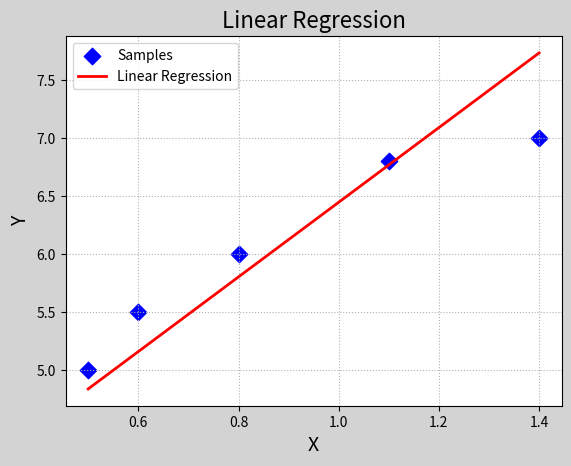

Generate this figure with matplotlib:
"""
demo09_lr.py 线性回归
"""
import numpy as np
import matplotlib.pyplot as mp

# 计算损失函数#xs，ys是矢量
xs = np.array([0.5, 0.6, 0.8, 1.1, 1.4])
ys = np.array([5.0, 5.5, 6.0, 6.8, 7.0])

# 梯度下降求得回归线
times = 1000
lrate = 0.01  # 学习率
w0, w1 = [1], [1]  # 初始化
for i in range(1, times + 1):
    # 求w0方向上的偏导数
    d0 = (w0[-1] + w1[-1] * xs - ys).sum()
    # 求w1方向上的偏导数
    d1 = (xs * (w0[-1] + w1[-1] * xs - ys)).sum()
    w0.append(w0[-1] - lrate * d0)
    w1.append(w0[-1] - lrate * d1)
print(w0[-1], w1[-1])

# （目标回归函数）通过最优的w0,w1，求得所有样本的预测输出y
pred_test_y = w0[-1] + w1[-1] * xs

# 绘制样本点
mp.figure('Linear Regression', facecolor='lightgray')
mp.title('Linear Regression', fontsize=16)
mp.xlabel('X', fontsize=14)
mp.ylabel('Y', fontsize=14)
mp.grid(linestyle=':')
mp.scatter(xs, ys, marker='D', s=70,
           label='Samples', color='blue')
mp.plot(xs, pred_test_y, color='red', label='Linear Regression', linewidth=2)
mp.legend()
mp.show()
